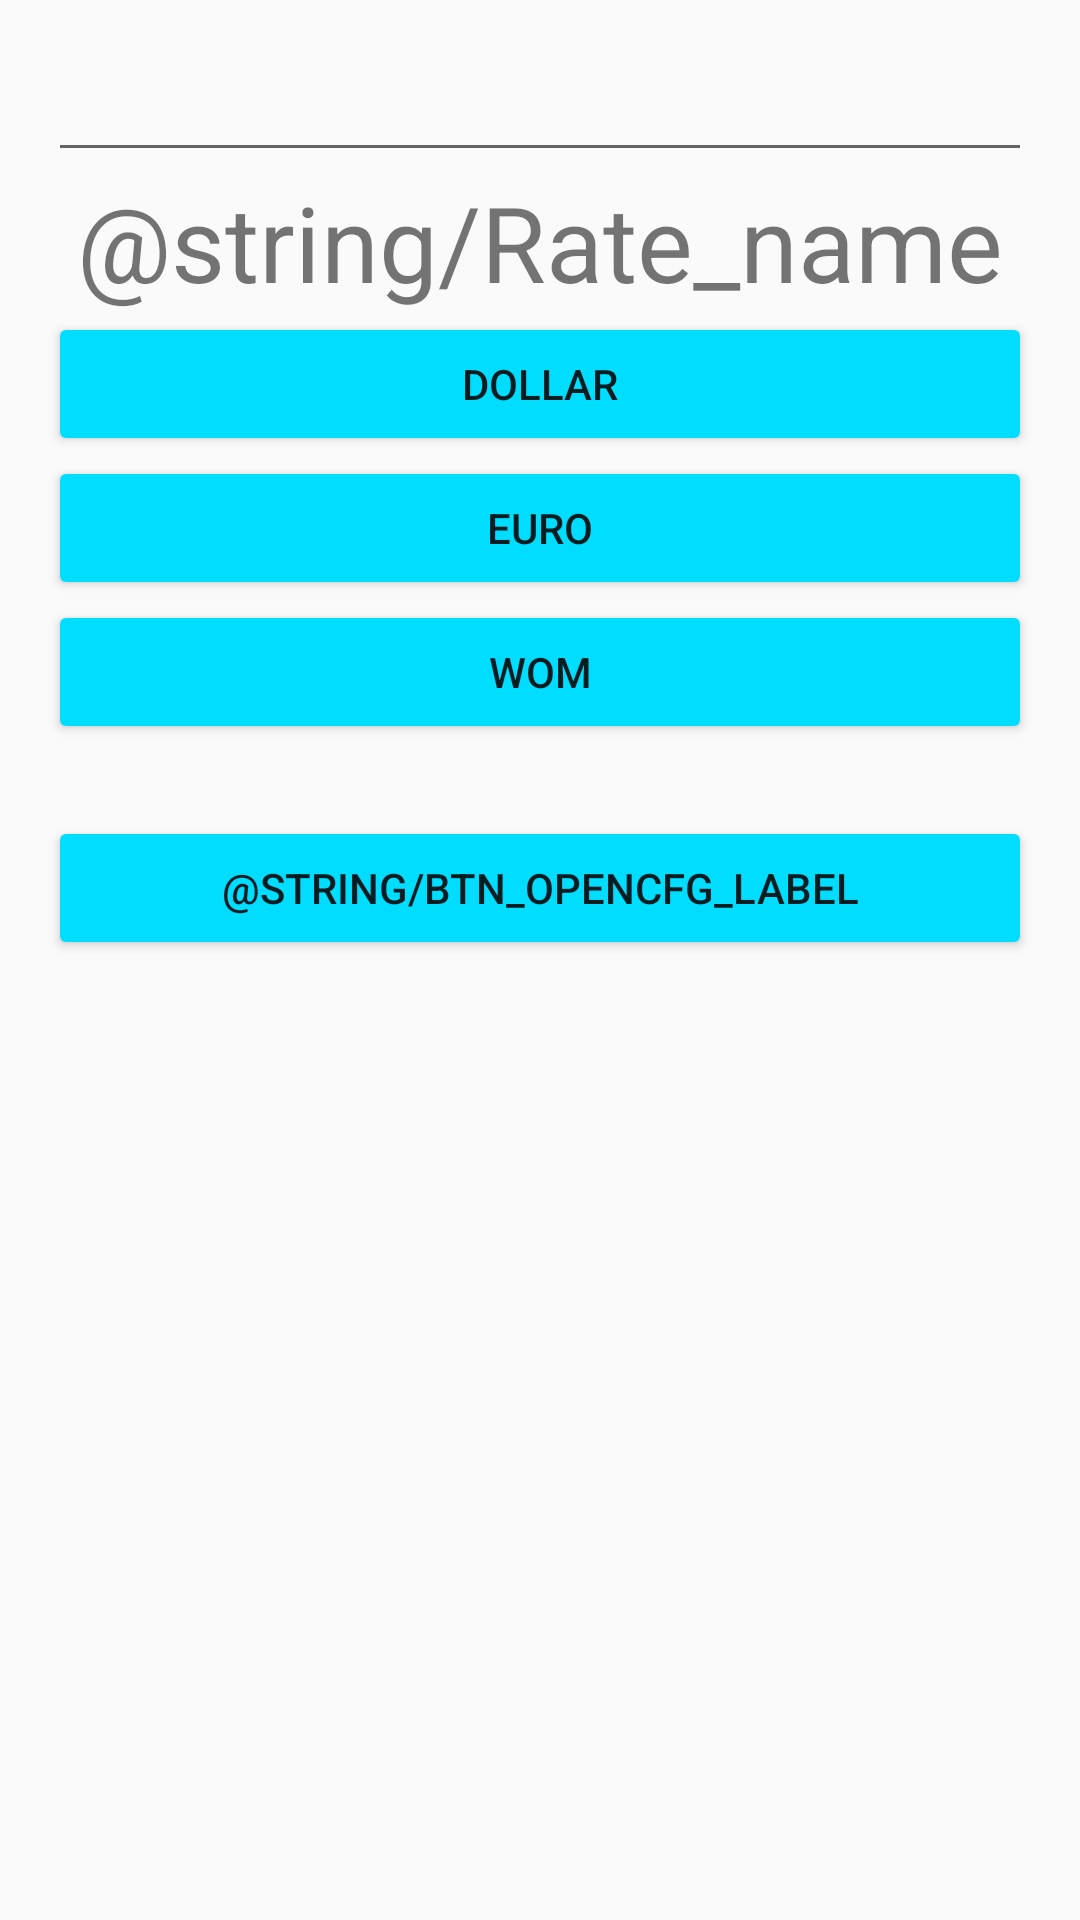

Write the Android layout XML for this screen, with the resource values it uses.
<!-- AndroidManifest.xml: application theme AppTheme -->
<!-- res/layout/activity_rate.xml -->
<?xml version="1.0" encoding="utf-8"?>
<LinearLayout  xmlns:android="http://schemas.android.com/apk/res/android"
    xmlns:app="http://schemas.android.com/apk/res-auto"
    xmlns:tools="http://schemas.android.com/tools"
    android:layout_width="match_parent"
    android:orientation="vertical"
    android:layout_height="match_parent"
    android:paddingRight="16dp"
    android:paddingLeft="16dp"
    android:paddingBottom="16dp"
    android:paddingTop="16dp"
    tools:context=".Rate">
  <EditText
      android:layout_width="match_parent"
      android:gravity="center"
      android:inputType="numberDecimal"
      android:layout_height="wrap_content"
      android:id="@+id/rmb"/>

  <TextView
      android:id="@+id/showOut"
      android:layout_width="match_parent"
      android:layout_height="wrap_content"
      android:gravity="center"
      android:text="@string/Rate_name"
      android:textSize="35sp"

      />
    <Button
        android:id="@+id/btn_dollar"
        android:text="@string/btn_dollar_label"
        android:onClick="onClick"
        android:layout_width="match_parent"
        android:layout_height="wrap_content"/>
    <Button
        android:id="@+id/btn_euro"
        android:text="@string/btn_euro_label"
        android:onClick="onClick"
        android:layout_width="match_parent"
        android:layout_height="wrap_content"/>

  <Button
      android:id="@+id/btn_wom"
      android:layout_width="match_parent"
      android:layout_height="wrap_content"
      android:onClick="onClick"
      android:text="@string/btn_wom_label" />

  <Button
      android:id="@+id/btn_opencfg"
      android:layout_width="match_parent"
      android:layout_height="wrap_content"
      android:layout_marginTop="24dp"
      android:onClick="openOne"
      android:text="@string/btn_opencfg_label" />

</LinearLayout>
<!-- resources referenced by this layout -->
<resources>
  <string name="btn_dollar_label">dollar</string>
  <string name="btn_euro_label">Euro</string>
  <string name="btn_wom_label">Wom</string>
  <style name="AppTheme" parent="Theme.AppCompat.Light.DarkActionBar">
          
          <item name="colorPrimary">@color/colorPrimary</item>
          <item name="colorPrimaryDark">@color/colorPrimaryDark</item>
          <item name="colorAccent">@color/colorAccent</item>
          <item name="colorButtonNormal">@android:color/holo_blue_bright</item>
      </style>
  <color name="colorPrimary">#008577</color>
  <color name="colorPrimaryDark">#00574B</color>
  <color name="colorAccent">#D81B60</color>
</resources>
